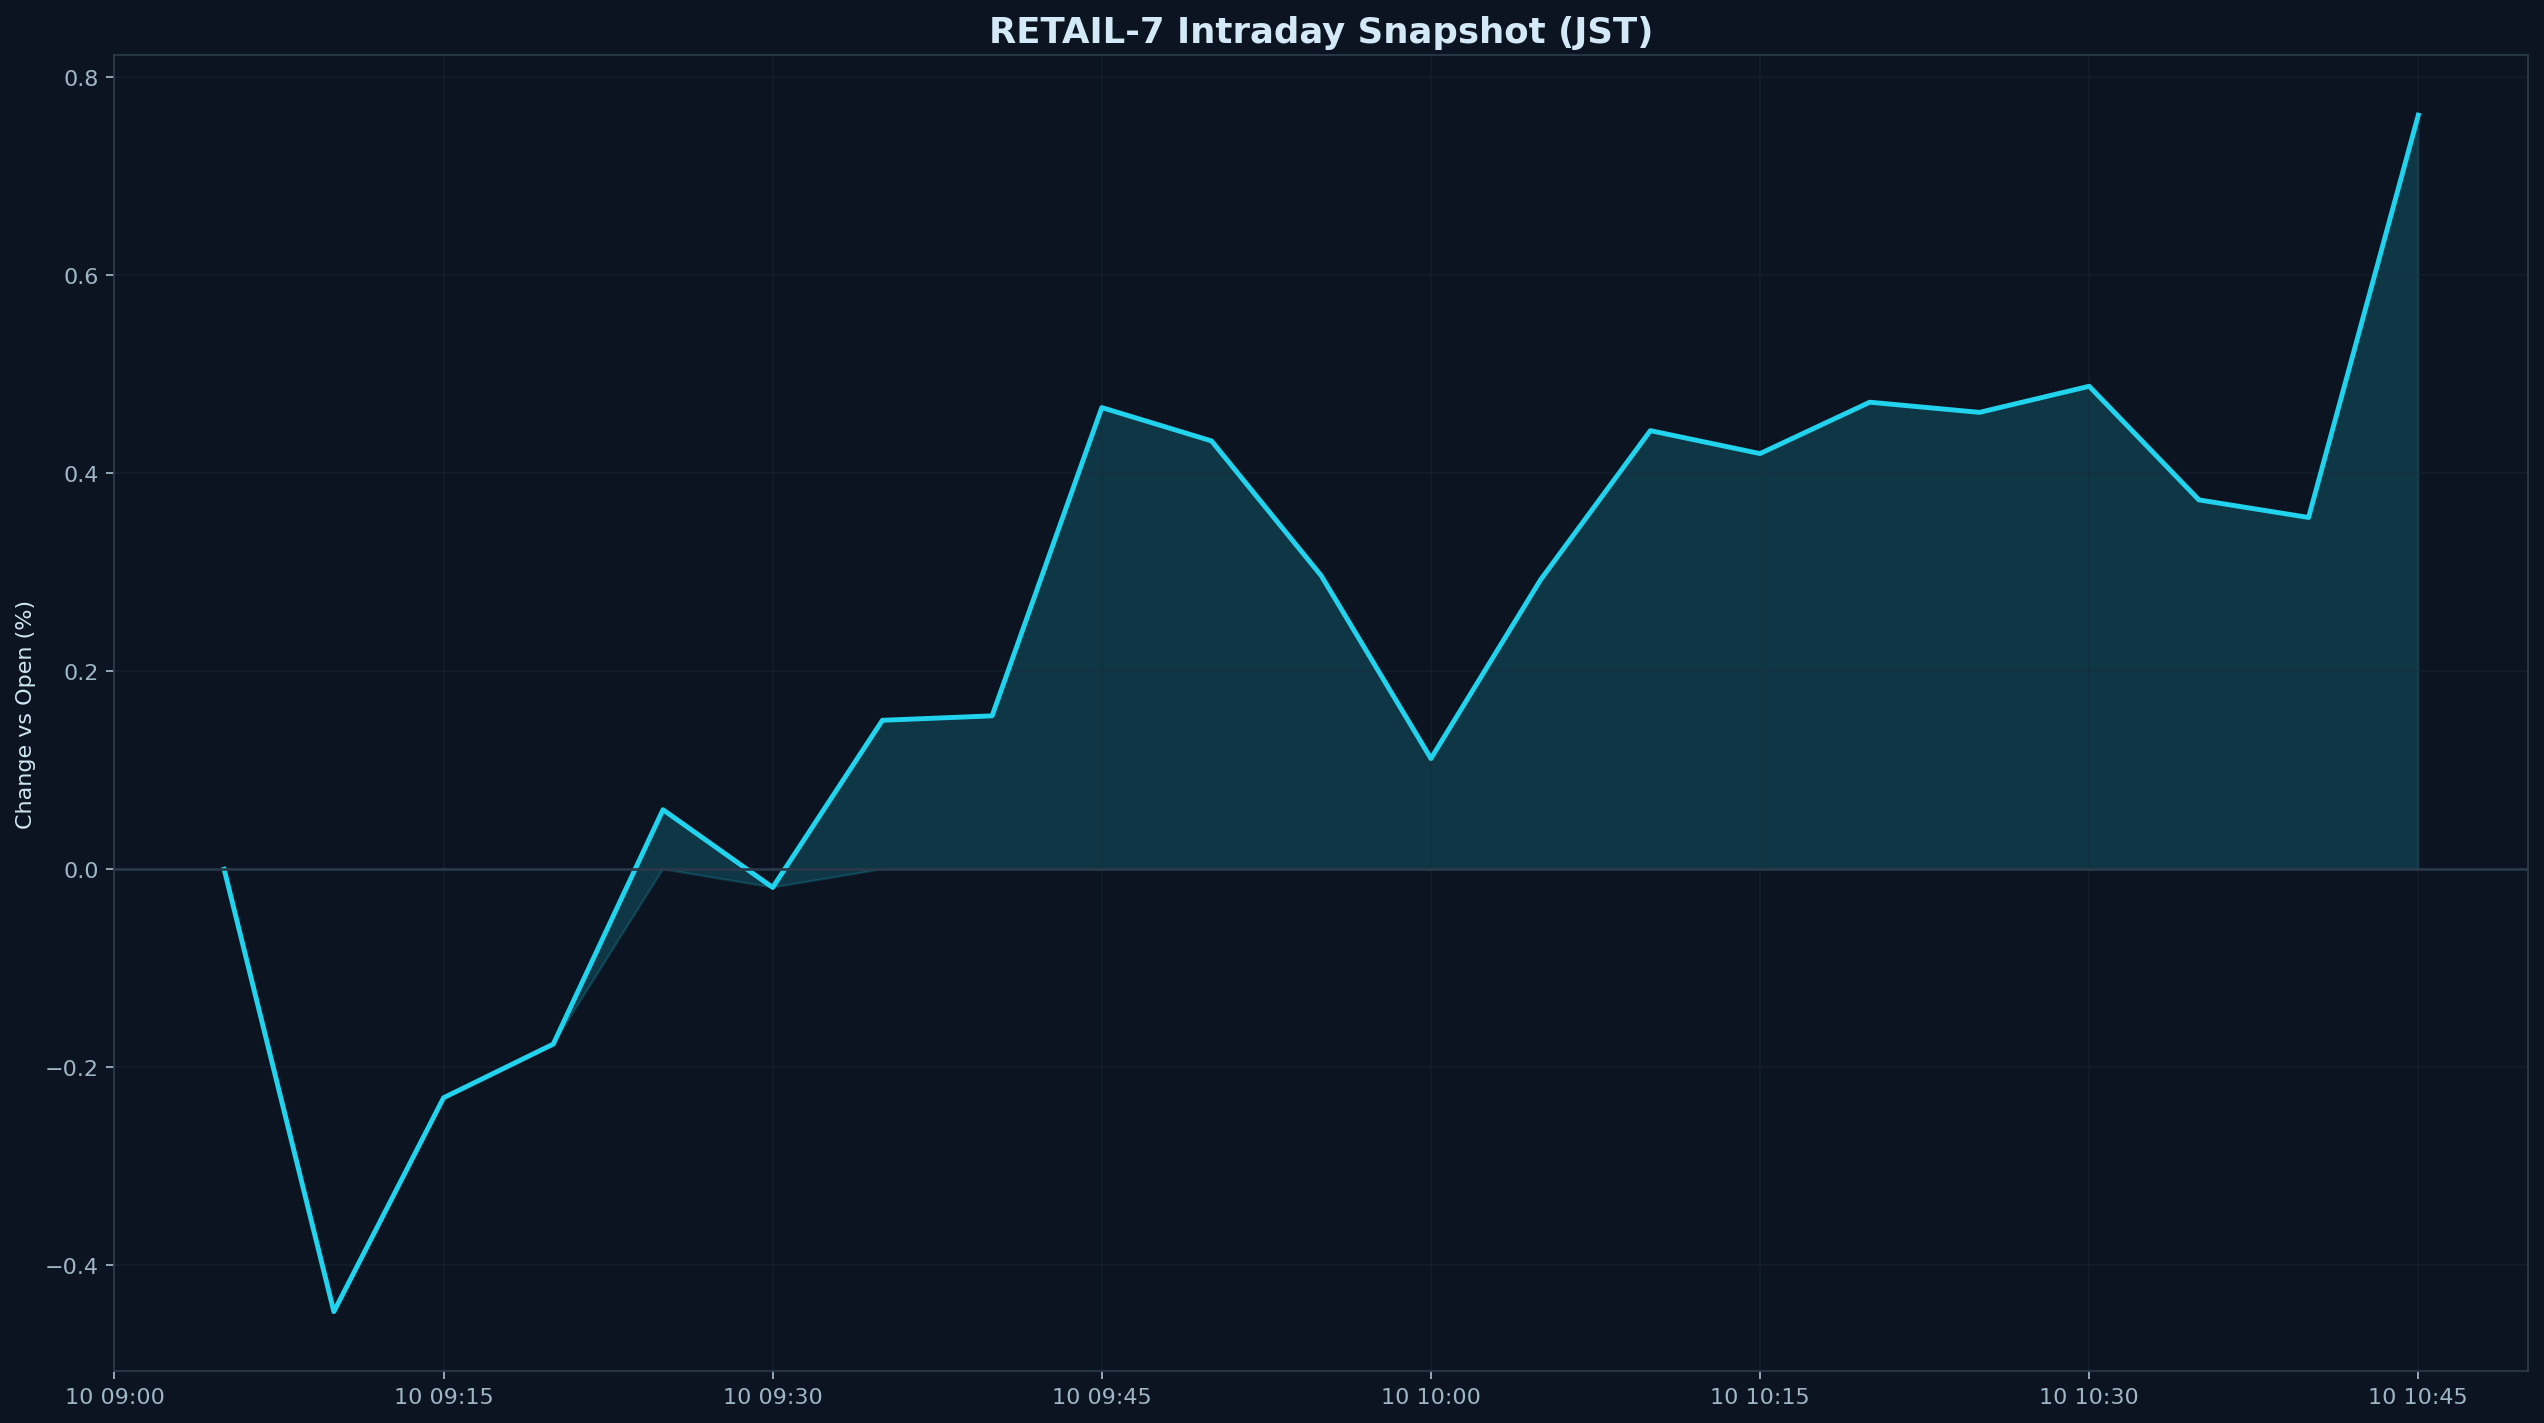

Source data for this figure (header and first rows):
datetime_jst, pct
2026-03-10 09:05:00+09:00, 0.000000
2026-03-10 09:10:00+09:00, -0.4469
2026-03-10 09:15:00+09:00, -0.2308
2026-03-10 09:20:00+09:00, -0.1766
2026-03-10 09:25:00+09:00, 0.06016
2026-03-10 09:30:00+09:00, -0.01841
2026-03-10 09:35:00+09:00, 0.1505
2026-03-10 09:40:00+09:00, 0.155
2026-03-10 09:45:00+09:00, 0.4664
2026-03-10 09:50:00+09:00, 0.4327
2026-03-10 09:55:00+09:00, 0.2966
2026-03-10 10:00:00+09:00, 0.1119
2026-03-10 10:05:00+09:00, 0.2925
2026-03-10 10:10:00+09:00, 0.4431
2026-03-10 10:15:00+09:00, 0.4199
2026-03-10 10:20:00+09:00, 0.4718
2026-03-10 10:25:00+09:00, 0.4616
2026-03-10 10:30:00+09:00, 0.4879
2026-03-10 10:35:00+09:00, 0.3732
2026-03-10 10:40:00+09:00, 0.3554
2026-03-10 10:45:00+09:00, 0.7618
